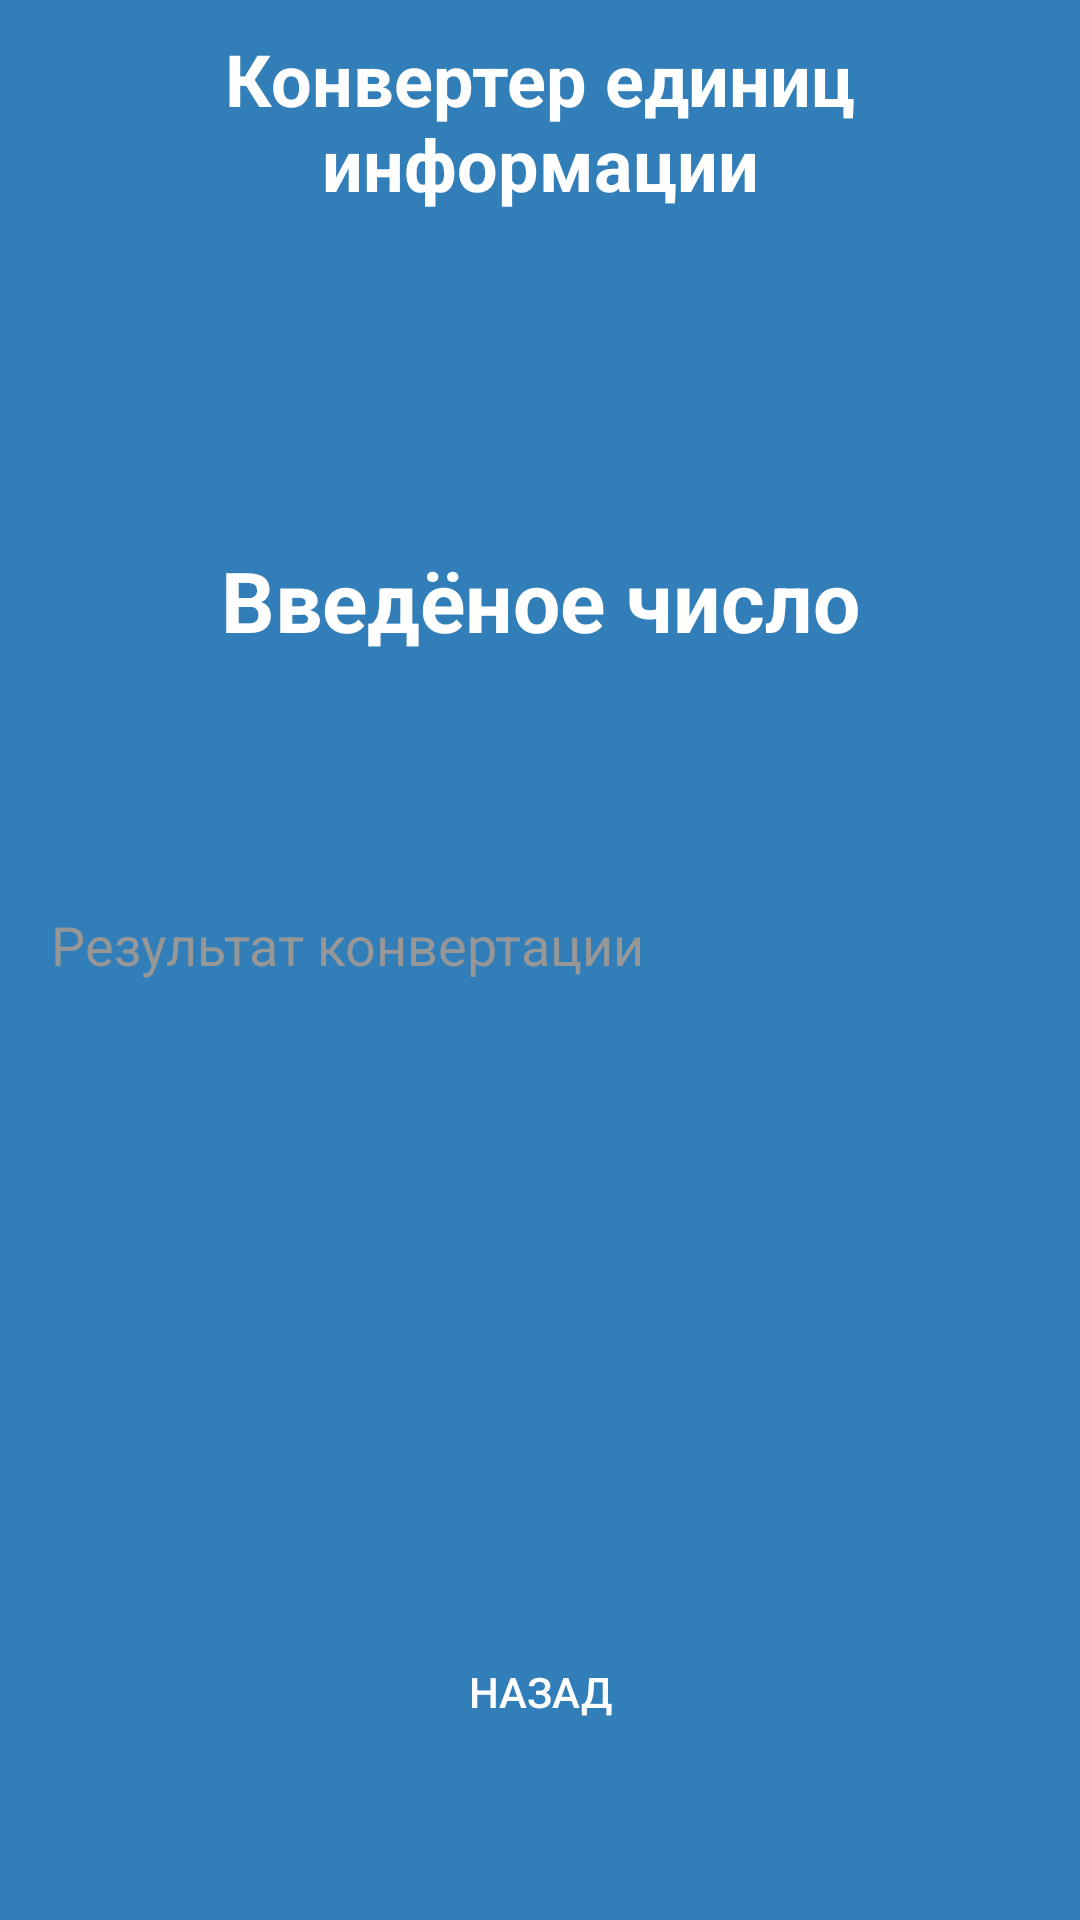

Reconstruct the res/layout file that produces this screen, plus the resources it refers to.
<!-- AndroidManifest.xml: application theme Theme.VysotskiyMI_02_02 -->
<!-- res/layout/fragment_result.xml -->
<?xml version="1.0" encoding="utf-8"?>
<LinearLayout xmlns:android="http://schemas.android.com/apk/res/android"
    xmlns:app="http://schemas.android.com/apk/res-auto"
    xmlns:tools="http://schemas.android.com/tools"
    android:layout_width="match_parent"
    android:layout_height="match_parent"
    tools:context=".ResultFragment"
    android:orientation="vertical"
    android:background="@color/blue">

    <TextView
        android:layout_width="250dp"
        android:layout_height="80dp"
        android:text="@string/app_name"
        android:textColor="@color/white"
        android:textSize="24sp"
        android:textAlignment="center"
        android:layout_gravity="center"
        android:layout_marginTop="10dp"
        android:textStyle="bold"
        android:layout_marginBottom="20dp"/>

    <TextView
        android:layout_width="250dp"
        android:layout_height="80dp"
        android:textSize="28sp"
        android:text="@string/chislo"
        android:textColor="@color/white"
        android:textStyle="bold"
        android:gravity="center"
        android:layout_marginTop="50dp"
        android:layout_gravity="center"/>

    <EditText
        android:id="@+id/tvConversionResult"
        android:hint="@string/result"
        android:textColorHint="@color/gray"
        android:textColor="@color/black"
        android:background="@drawable/edito"
        android:layout_width="350dp"
        android:padding="12dp"
        android:layout_marginTop="50dp"
        android:layout_height="50dp"
        android:layout_gravity="center"/>

    <Button
        android:id="@+id/btnBack"
        android:layout_width="200dp"
        android:layout_height="wrap_content"
        android:text="@string/back"
        android:textColor="@color/white"
        android:layout_gravity="center"
        android:layout_marginTop="200dp"
        android:background="@drawable/butoni"/>

</LinearLayout>
<!-- resources referenced by this layout -->
<resources>
  <color name="black">#FF000000</color>
  <color name="blue">#327EB8</color>
  <color name="gray">#979797</color>
  <color name="white">#FFFFFFFF</color>
  <string name="app_name">Конвертер единиц информации</string>
  <string name="back">Назад</string>
  <string name="chislo">Введёное число</string>
  <string name="result">Результат конвертации</string>
  <style name="Theme.VysotskiyMI_02_02" parent="Base.Theme.VysotskiyMI_02_02" />
  <style name="Base.Theme.VysotskiyMI_02_02" parent="Theme.AppCompat.DayNight.NoActionBar">
          
          
      </style>
</resources>
